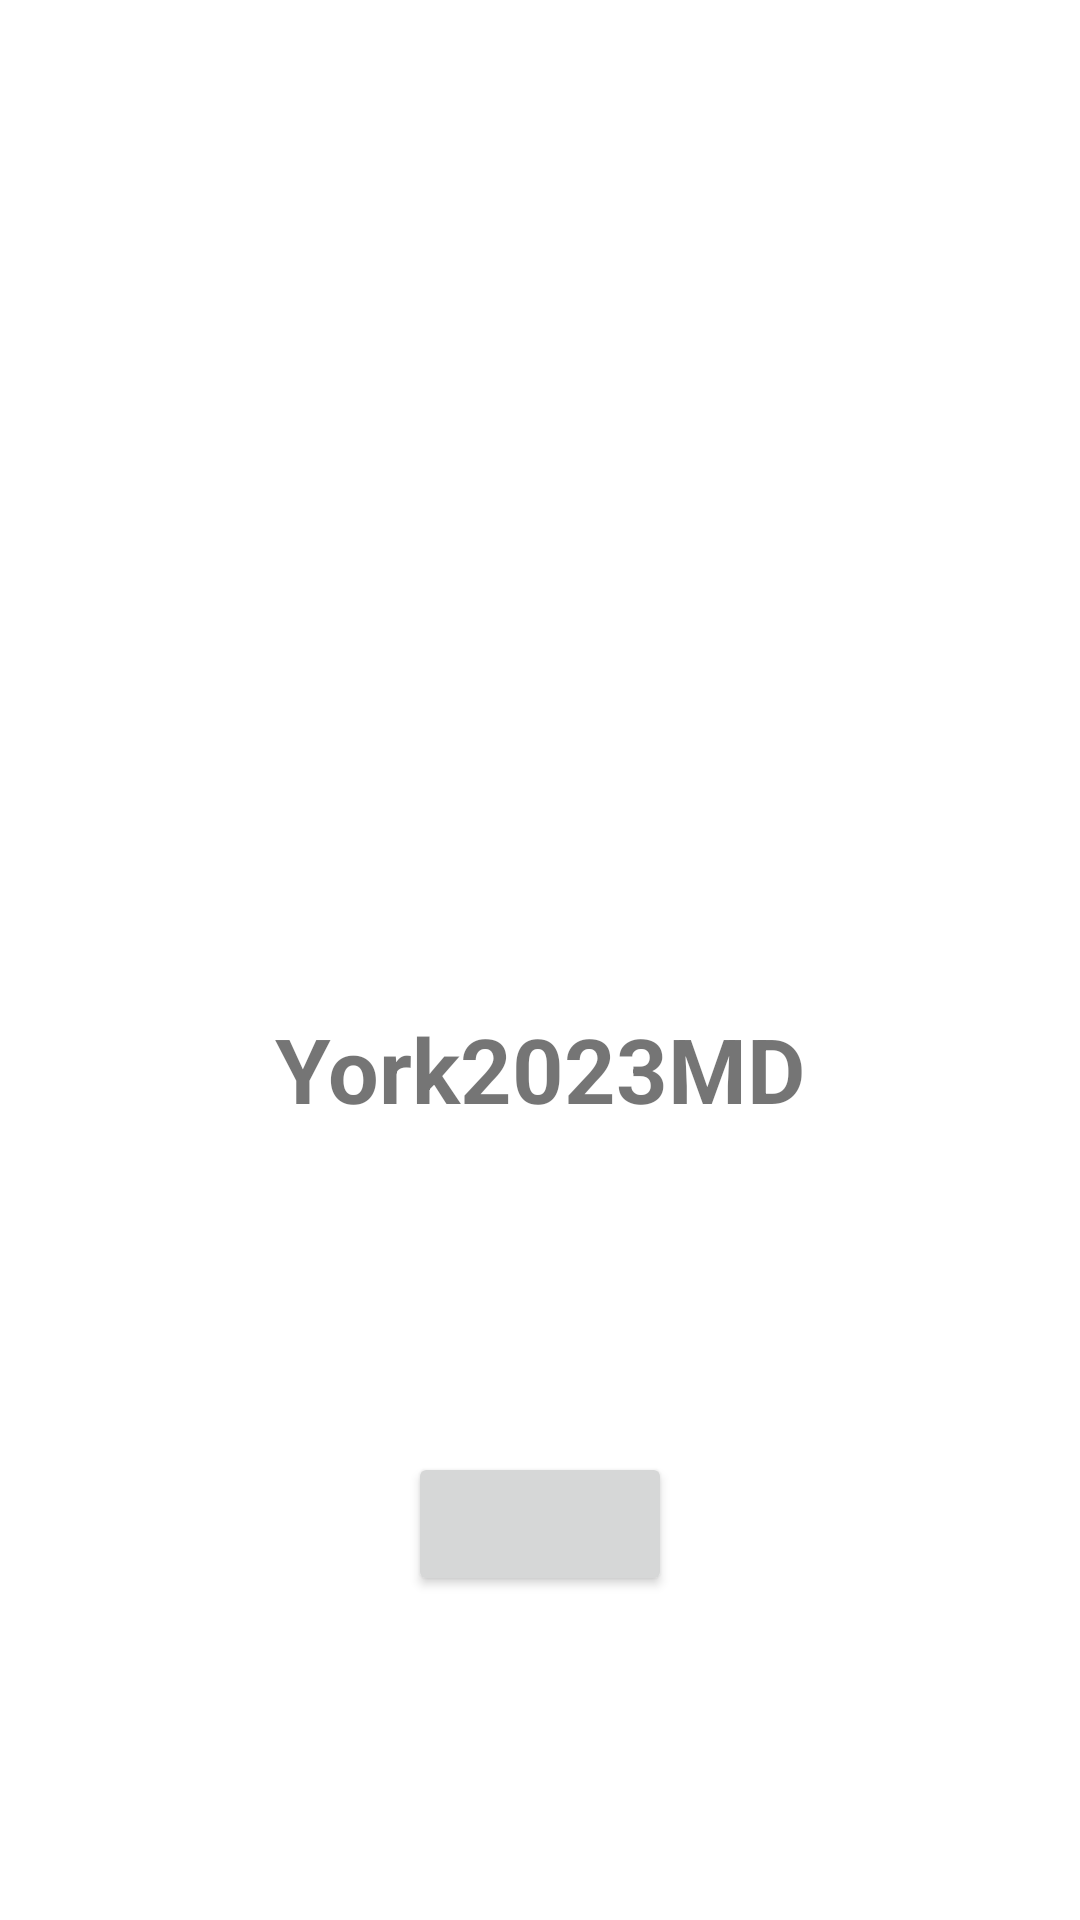

Write the Android layout XML for this screen, with the resource values it uses.
<!-- AndroidManifest.xml: application theme Theme.York2023MD -->
<!-- res/layout/constraint_examples.xml -->
<?xml version="1.0" encoding="utf-8"?>
<androidx.constraintlayout.widget.ConstraintLayout xmlns:android="http://schemas.android.com/apk/res/android"
	xmlns:app="http://schemas.android.com/apk/res-auto"
	android:layout_width="match_parent"
	android:layout_height="match_parent">

	<androidx.constraintlayout.widget.Guideline
		android:id="@+id/guideline"
		android:layout_width="wrap_content"
		android:layout_height="wrap_content"
		android:orientation="horizontal"
		app:layout_constraintGuide_percent="0.5" />

	<TextView
		android:id="@+id/text"
		android:layout_width="wrap_content"
		android:layout_height="wrap_content"
		android:text="@string/app_name"
		android:textSize="30sp"
		android:textStyle="bold"
		app:layout_constraintBottom_toTopOf="@id/button"
		app:layout_constraintEnd_toEndOf="@id/image"
		app:layout_constraintStart_toStartOf="@id/image"
		app:layout_constraintTop_toBottomOf="@id/image" />

	<Button
		android:id="@+id/button"
		android:layout_width="wrap_content"
		android:layout_height="wrap_content"
		app:layout_constraintEnd_toEndOf="@id/image"
		app:layout_constraintStart_toStartOf="@id/image"
		app:layout_constraintBottom_toBottomOf="parent"
		app:layout_constraintTop_toBottomOf="@id/text" />

	<ImageView
		android:id="@+id/image"
		android:layout_width="120dp"
		android:layout_height="120dp"
		android:src="@mipmap/ic_launcher"
		app:layout_constraintVertical_chainStyle="spread"
		app:layout_constraintBottom_toTopOf="@id/text"
		app:layout_constraintEnd_toEndOf="parent"
		app:layout_constraintStart_toStartOf="parent"
		app:layout_constraintTop_toTopOf="parent" />

</androidx.constraintlayout.widget.ConstraintLayout>
<!-- resources referenced by this layout -->
<resources>
  <string name="app_name" translatable="false">York2023MD</string>
  <style name="Theme.York2023MD" parent="Theme.MaterialComponents.DayNight.DarkActionBar">
  		
  		<item name="colorPrimary">@color/purple_500</item>
  		<item name="colorPrimaryVariant">@color/purple_700</item>
  		<item name="colorOnPrimary">@color/white</item>
  		
  		<item name="colorSecondary">@color/teal_200</item>
  		<item name="colorSecondaryVariant">@color/teal_700</item>
  		<item name="colorOnSecondary">@color/black</item>
  		
  		<item name="android:statusBarColor">?attr/colorPrimaryVariant</item>
  		
  	</style>
  <color name="purple_500">#FF6200EE</color>
  <color name="purple_700">#FF3700B3</color>
  <color name="white">#FFFFFFFF</color>
  <color name="teal_200">#FF03DAC5</color>
  <color name="teal_700">#FF018786</color>
  <color name="black">#FF000000</color>
</resources>
